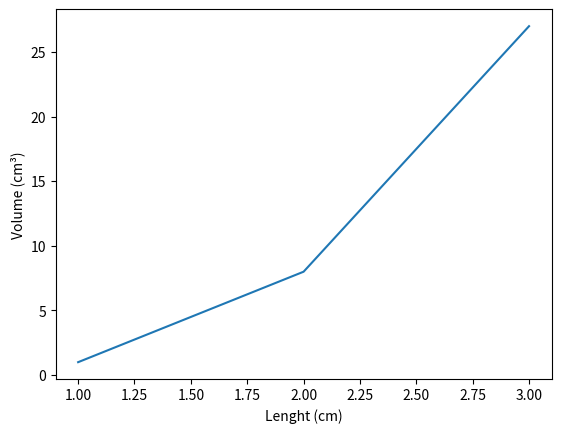

Write the Python code that produced this figure.
import numpy as np
import matplotlib.pyplot as plt

L = np.linspace(1, 3, 3)
V = L**3

plt.plot(L, V)
plt.xlabel('Lenght (cm)')
plt.ylabel('Volume (cm³)')
plt.show
